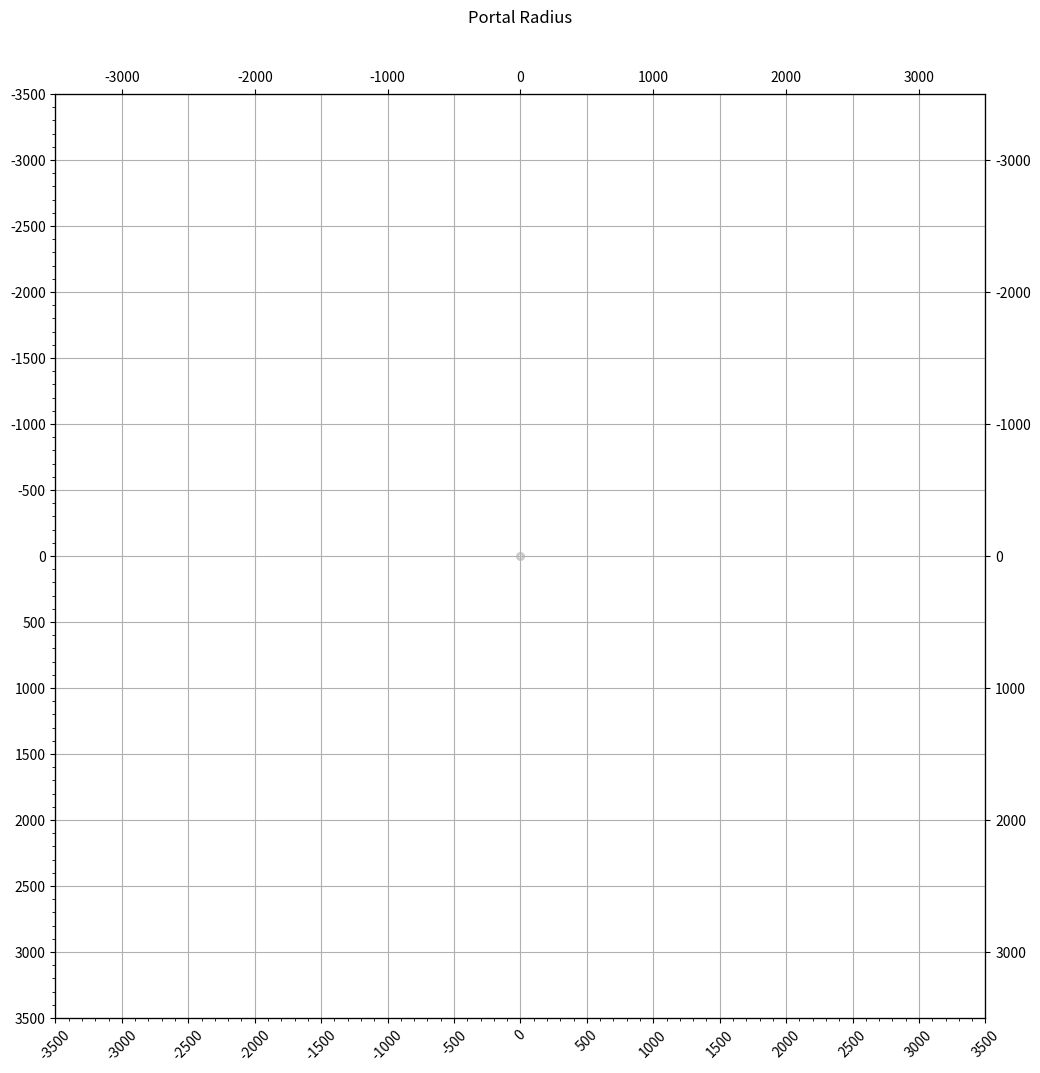

The matplotlib source for this figure:
# Minimum blocks between nether portals: 1024 / 128

import logging
logging.basicConfig(level=logging.CRITICAL, format='%(levelname)-9s: %(name)s : %(funcName)s() : %(message)s')
log = logging.getLogger('treeview')
log.setLevel(logging.DEBUG)

import matplotlib.pyplot as plt
import matplotlib.ticker as tckr
import numpy as np


class AnnoPlot():

    def __init__(self, title=''):
        
        self.title = title

        # Setup the points
        # TODO: load plots from collection
        # TODO: load plots from csv
        self.plot_predefined()
        
        # Get references to the default figure and subplot
        self.fig = plt.figure(1)
        self.axes = plt.subplot(1,1,1)

        plt.title(self.title + '\n\n')
        self.fig.set_size_inches(12, 12)

        self.setup_axes()

        # Show the figure, then clear it from memory
        plt.show()
        plt.close(self.fig)


    def setup_axes(self):
        # Setup axes
        plt.gca().xaxis.set_major_locator(tckr.MultipleLocator(500)) # Set x axis intervals
        plt.gca().xaxis.set_minor_locator(tckr.MultipleLocator(100)) # Set x axis intervals
        plt.gca().yaxis.set_major_locator(tckr.MultipleLocator(500)) # Set y axis intervals
        plt.gca().yaxis.set_minor_locator(tckr.MultipleLocator(100)) # Set y axis intervals

        # Rotate the text in the x-axis legend by 45 degrees so it doesn't overlap
        for tick in self.axes.get_xticklabels():
            tick.set_rotation(45)
        plt.axis([-3500,3500,-3500,3500])  # sets min and max values for x and y axes
        plt.gca().invert_yaxis() # Invert the y axis
        plt.grid(True)  # display a grid using the ticks
        
        # Creates a mirrored x axis and copies the same limits
        ax1 = self.axes.twinx()
        ax1.set_ylim(self.axes.get_ylim())

        # Creates a mirrored y axis and copies the same limits
        ax2 = self.axes.twiny()
        ax2.set_xlim(self.axes.get_xlim())


    def plot_predefined(self):
        #self.annoplot(0,0,'Origin')
        #rng = np.random.RandomState(0)
        #x = rng.randn(100)
        #y = rng.randn(100)
        #colors = rng.rand(100)
        #sizes = 1000 * rng.rand(100)

        #plt.scatter(x, y, c=colors, s=sizes, alpha=0.3, cmap='viridis')
                    
        #plt.colorbar();  # show color scale

        x = 0
        y = 0
        size = 100

        #plt.scatter(0,0, c='red', s=50000, alpha=0.3)#, cmap='viridis')
        plt.scatter(x, y, s=20, c=x, cmap="Blues", alpha=0.4, edgecolors="grey", linewidth=2)


    def annoplot(self, x, y, text, z='', style='ko', mark_size=10,
                xoff=10, yoff=-7, text_size=10, coords=True, 
                cur_plot=plt.subplot(111)):
        plt.plot(x,y,style,markersize=mark_size)
        
        if (coords) and z == '':
            text = text + '\n(' + str(x) + ', ' + str(y) +')'
        elif (coords) and z != '':
            text = text + '\n(' + str(x) + ', ' + str(y) + ' |' + z +')'
        plt.annotate(text,xy=(x,y),xytext=(xoff,yoff), textcoords='offset points', size=text_size)




if __name__ == '__main__':
    map = AnnoPlot('Portal Radius')
